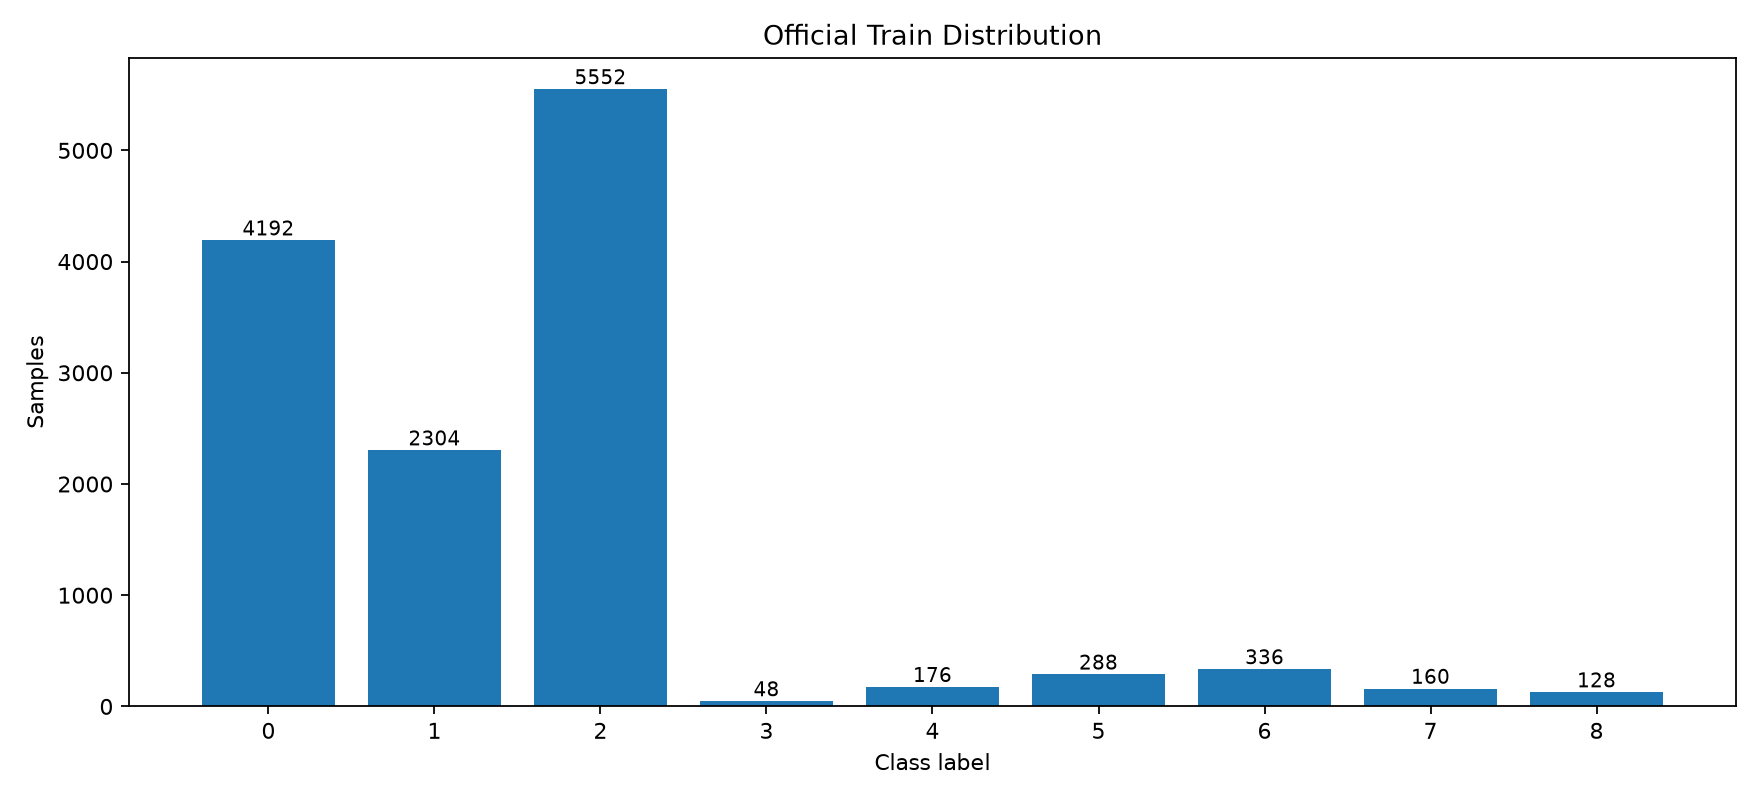

The data file committed next to this chart (first rows):
label, name, count
0, Background a, 4192
1, Background b, 2304
2, Background c, 5552
3, Background d, 48
4, Chirp high distance, 176
5, Chirp medium distance, 288
6, Chirp small distance, 336
7, Cigarette lighter 1, 160
8, Cigarette lighter 2, 128
